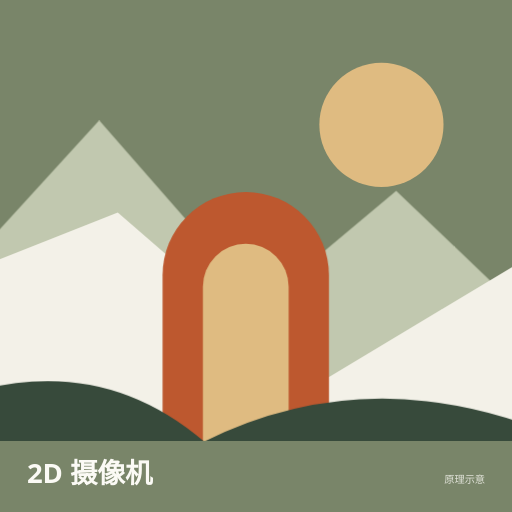
t = 0.00 s
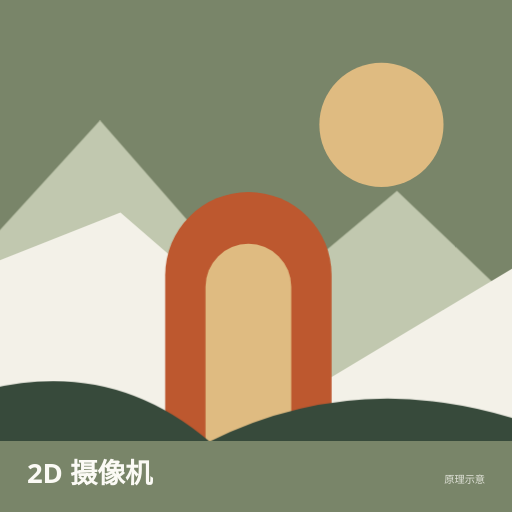
t = 1.50 s
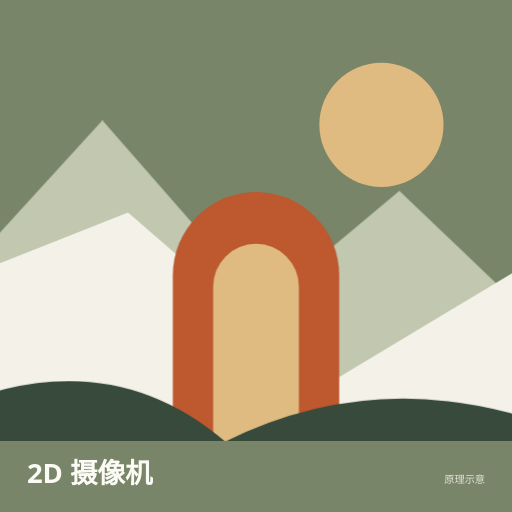
t = 3.00 s
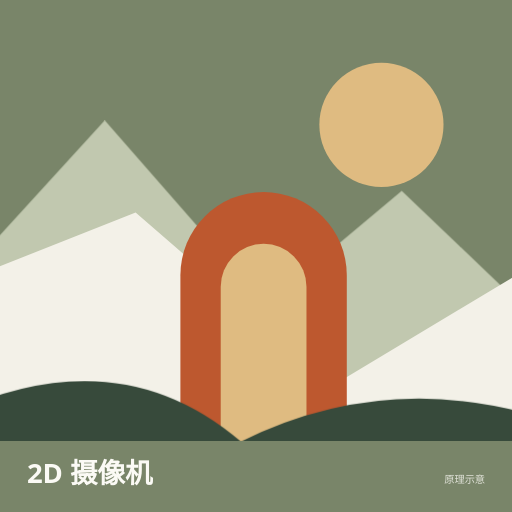
t = 4.50 s
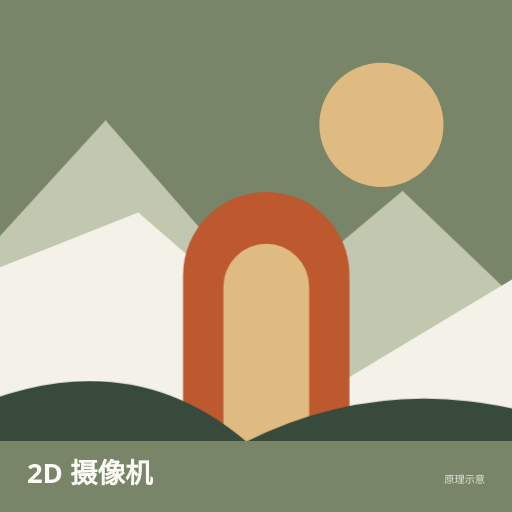
t = 6.00 s
t = 9.00 s: frame unchanged from t = 3.00 s, image omitted

The animated SVG that drew these frames (rendered in a browser with its animation timeline set to each time). Animation: 3 CSS @keyframes rules; frames cover the first 9.00 s, repeats indefinitely.

<?xml version="1.0" encoding="UTF-8"?><svg xmlns="http://www.w3.org/2000/svg" width="800" height="800" viewBox="0 0 800 800" role="img" aria-labelledby="title desc"><title id="title">2D 摄像机</title><desc id="desc">为平面场景建立镜头运动；封面视差不是 Duik 默认参数或 AE 输出。</desc><metadata>{&quot;id&quot;:&quot;motion-depth&quot;,&quot;kind&quot;:&quot;motion&quot;,&quot;sourceReferences&quot;:[{&quot;kind&quot;:&quot;original-vector-principle&quot;,&quot;path&quot;:&quot;components/home/landing/hero-wall-scenes.mjs&quot;,&quot;attribution&quot;:&quot;duik-zh landing-page motion studies&quot;,&quot;note&quot;:&quot;原创几何原理示意；不是 AE / Duik 界面或表达式运行结果。&quot;,&quot;sha256&quot;:&quot;21c813499cec003031ce295027dfcfcb0ca97fa1eeae93e732855819b7b7e826&quot;}]}</metadata><path fill="#798569" d="M0 0H800V800H0Z"/><style>@media (prefers-reduced-motion: no-preference){@keyframes depth-far{0%,100%{transform:translateX(-5px)}50%{transform:translateX(5px)}}@keyframes depth-mid{0%,100%{transform:translateX(-16px)}50%{transform:translateX(16px)}}@keyframes depth-near{0%,100%{transform:translateX(-33px)}50%{transform:translateX(33px)}}.far{animation:depth-far 12s ease-in-out infinite}.mid{animation:depth-mid 12s ease-in-out infinite}.near{animation:depth-near 12s ease-in-out infinite}}</style><circle cx="596" cy="195" r="97" fill="#dfbb81"/><g class="far"><path d="M-80 451L160 188L412 476L624 298L880 543V880H-80Z" fill="#c1c8af"/></g><g class="mid"><path d="M-90 600V447L200 332L510 601L890 373V880H-90Z" fill="#f3f1e8"/><path d="M270 718V430A130 130 0 0 1 530 430V718Z" fill="#bd582f"/><path d="M333 718V448A67 67 0 0 1 467 448V718Z" fill="#dfbb81"/></g><g class="near"><path d="M-100 784V646Q160 526 352 690Q612 561 900 680V900H-100Z" fill="#374a3b"/></g><path d="M0 689H800V800H0Z" fill="#798569"/><text x="42" y="755" font-family="system-ui,sans-serif" font-size="43" font-weight="650" fill="#fbfaf5">2D 摄像机</text><text x="758" y="754" text-anchor="end" font-family="system-ui,sans-serif" font-size="16" fill="#fbfaf5" opacity=".8">原理示意</text></svg>
